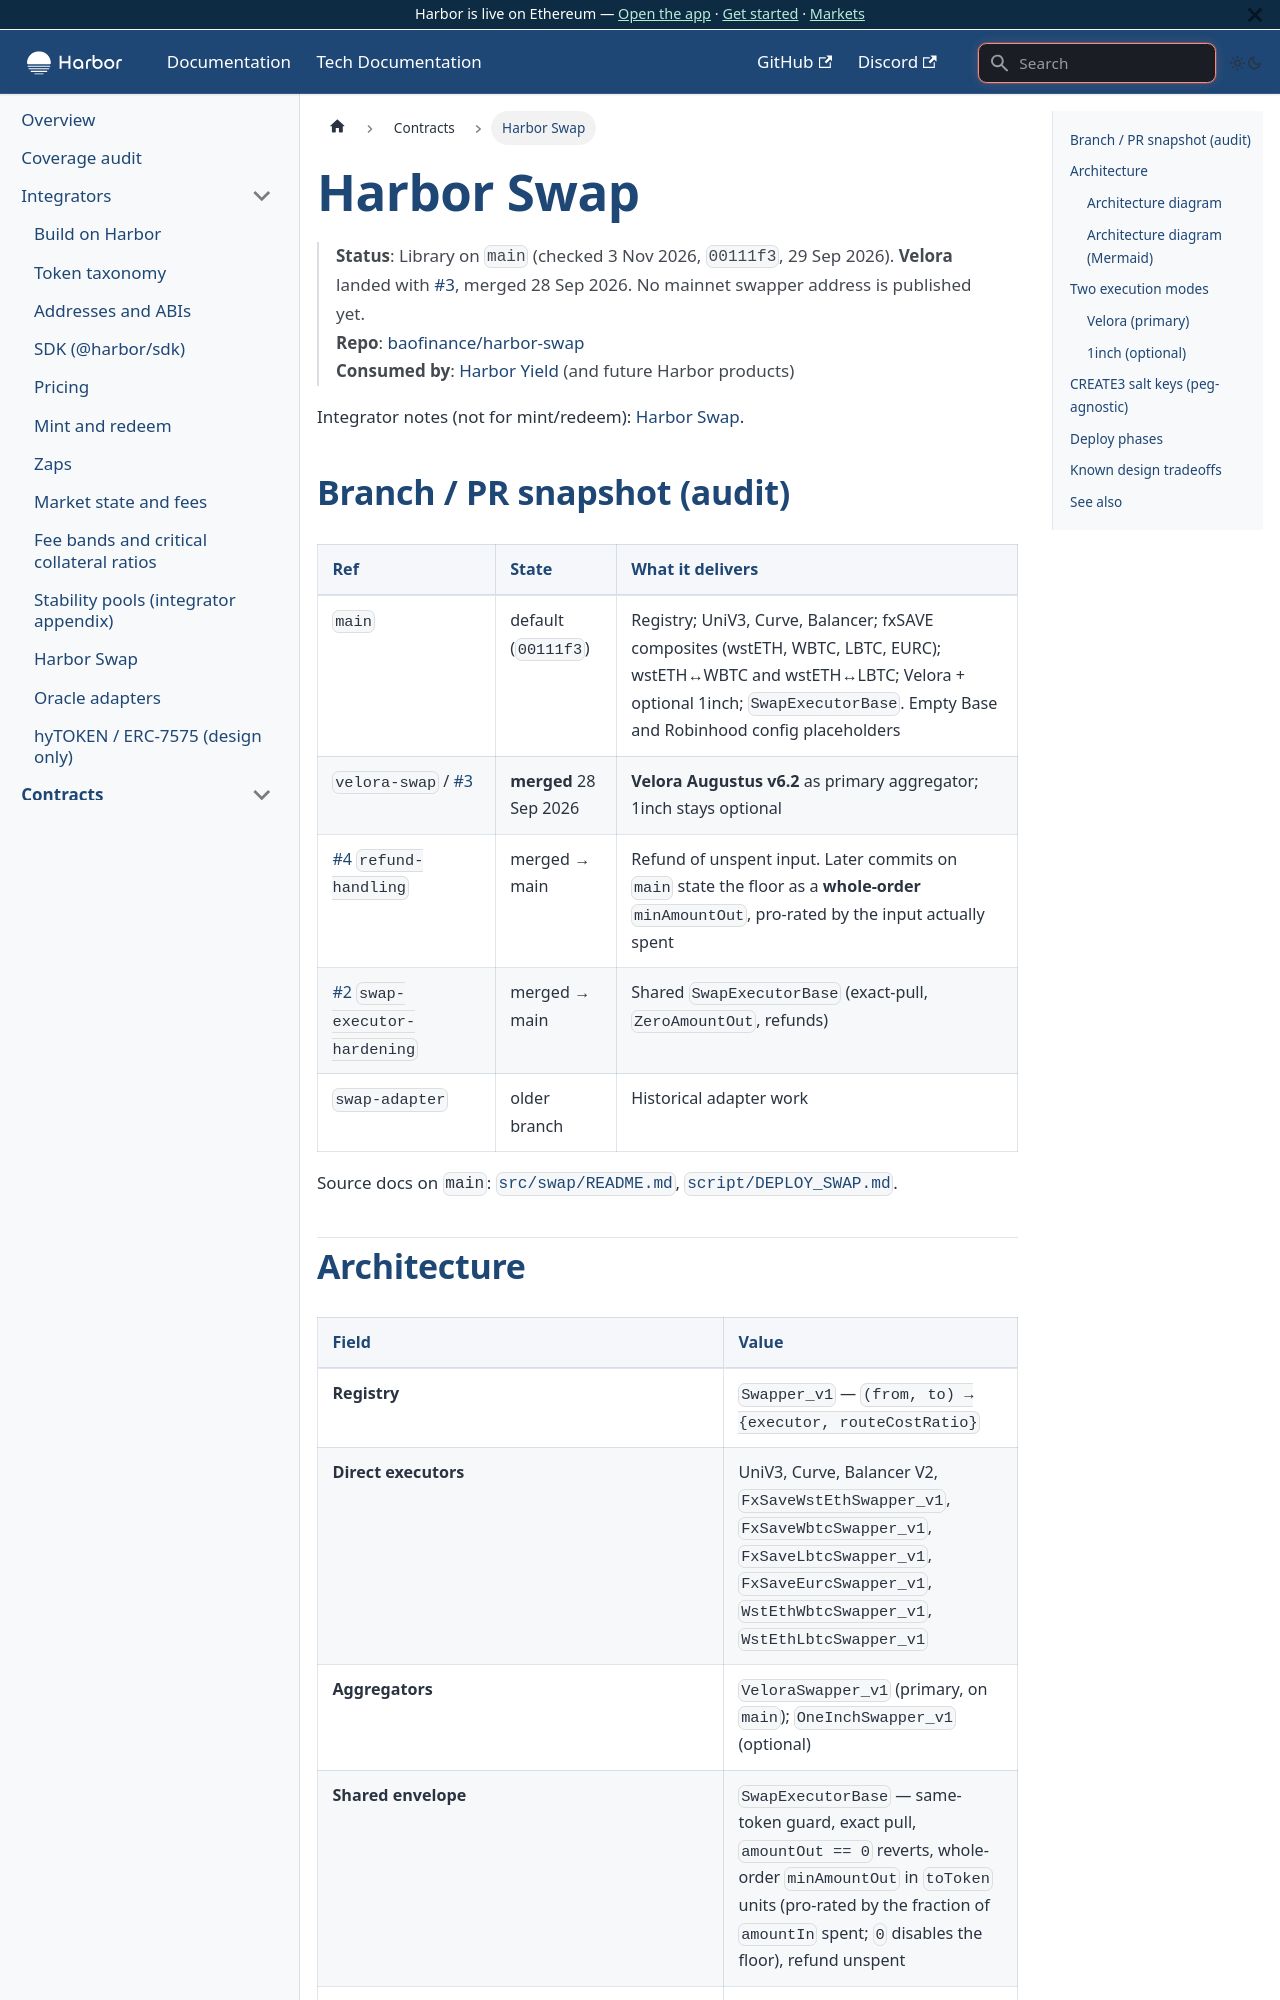

repository: baofinance/harbor-docs · page: tech-docs/contracts/harbor-swap/index.html · generator: docusaurus

# Harbor Swap

> **Status**: Library on `main` (checked 3 Nov 2026, `00111f3`, 29 Sep 2026). **Velora** landed with [#3](https://github.com/baofinance/harbor-swap/pull/3), merged 28 Sep 2026. No mainnet swapper address is published yet.  
> **Repo**: [baofinance/harbor-swap](https://github.com/baofinance/harbor-swap)  
> **Consumed by**: [Harbor Yield](/tech-docs/contracts/harbor-yield) (and future Harbor products)

Integrator notes (not for mint/redeem): [Harbor Swap](../integrators/swap.md).

## Branch / PR snapshot (audit)

| Ref | State | What it delivers |
| --- | ----- | ---------------- |
| `main` | default (`00111f3`) | Registry; UniV3, Curve, Balancer; fxSAVE composites (wstETH, WBTC, LBTC, EURC); wstETH↔WBTC and wstETH↔LBTC; Velora + optional 1inch; `SwapExecutorBase`. Empty Base and Robinhood config placeholders |
| `velora-swap` / [#3](https://github.com/baofinance/harbor-swap/pull/3) | **merged** 28 Sep 2026 | **Velora Augustus v6.2** as primary aggregator; 1inch stays optional |
| [#4](https://github.com/baofinance/harbor-swap/pull/4) `refund-handling` | merged → main | Refund of unspent input. Later commits on `main` state the floor as a **whole-order** `minAmountOut`, pro-rated by the input actually spent |
| [#2](https://github.com/baofinance/harbor-swap/pull/2) `swap-executor-hardening` | merged → main | Shared `SwapExecutorBase` (exact-pull, `ZeroAmountOut`, refunds) |
| `swap-adapter` | older branch | Historical adapter work |

Source docs on `main`: [`src/swap/README.md`](https://github.com/baofinance/harbor-swap/blob/main/src/swap/README.md), [`script/DEPLOY_SWAP.md`](https://github.com/baofinance/harbor-swap/blob/main/script/DEPLOY_SWAP.md).
